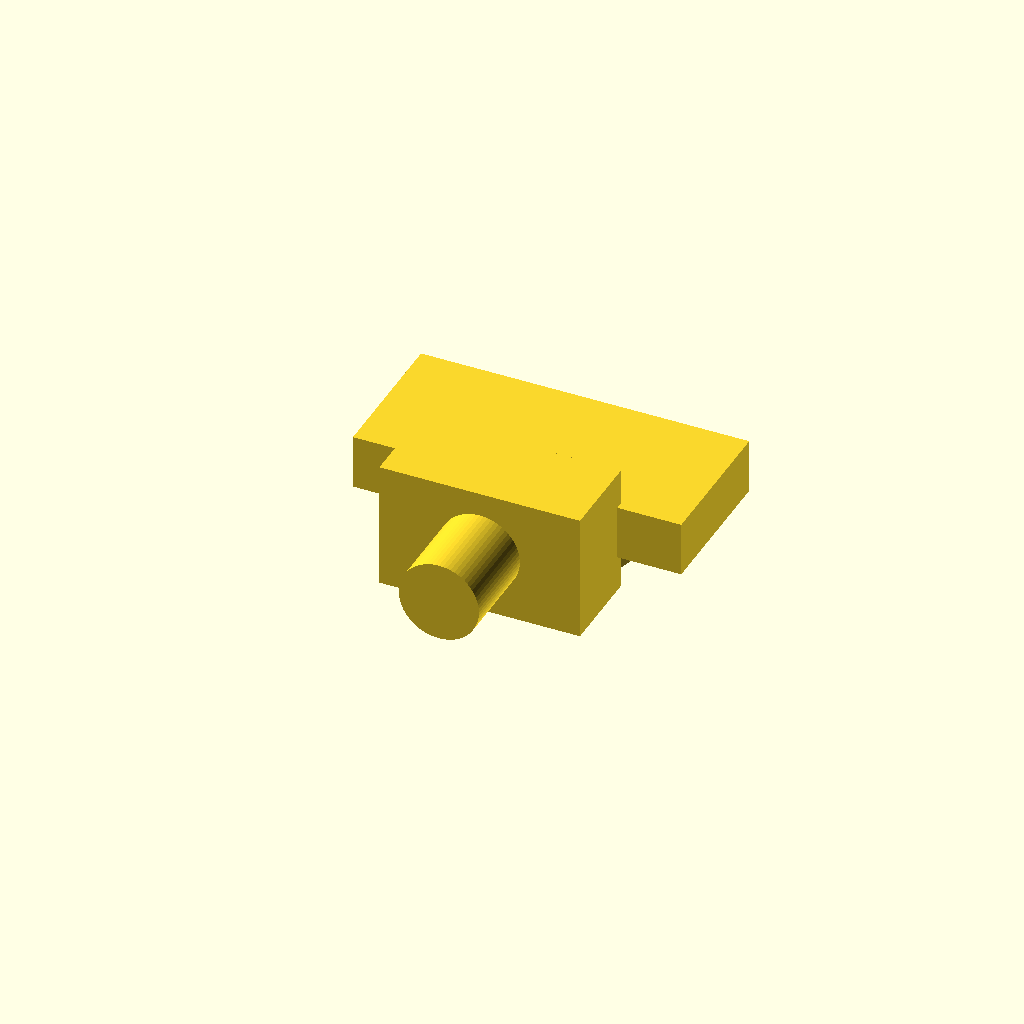
Cell 1 — every parameter at its default value.
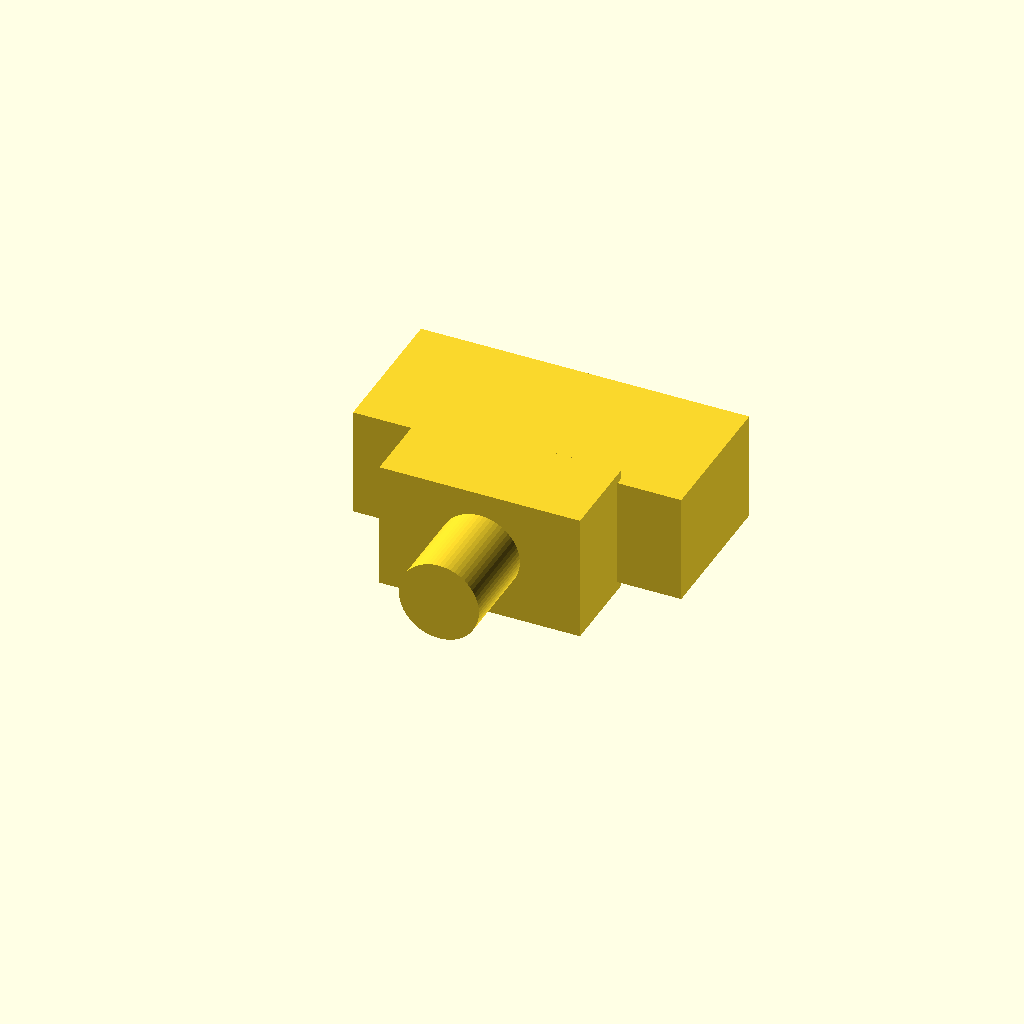
Cell 2: top_tab_thickness = 30 (everything else at default).
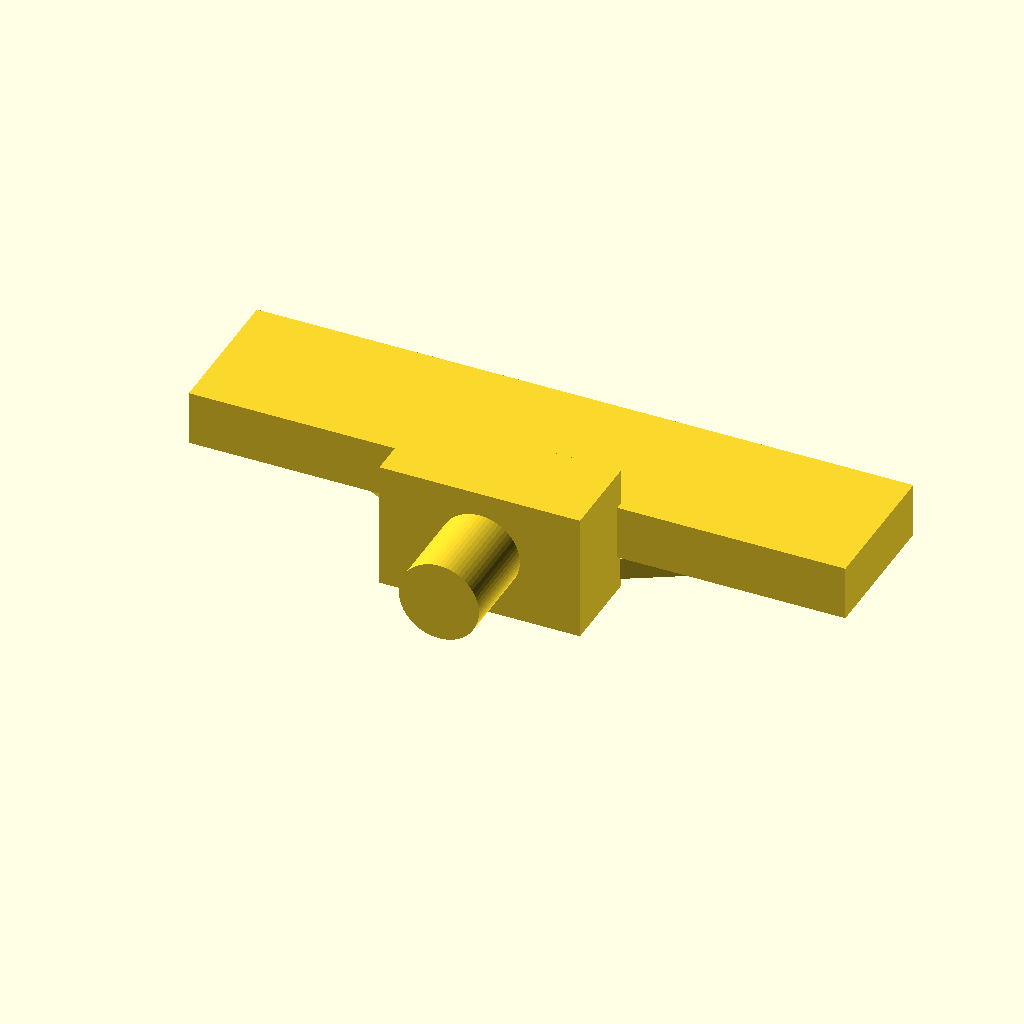
Cell 3 — top_tab_width set to 180, the other parameters unchanged.
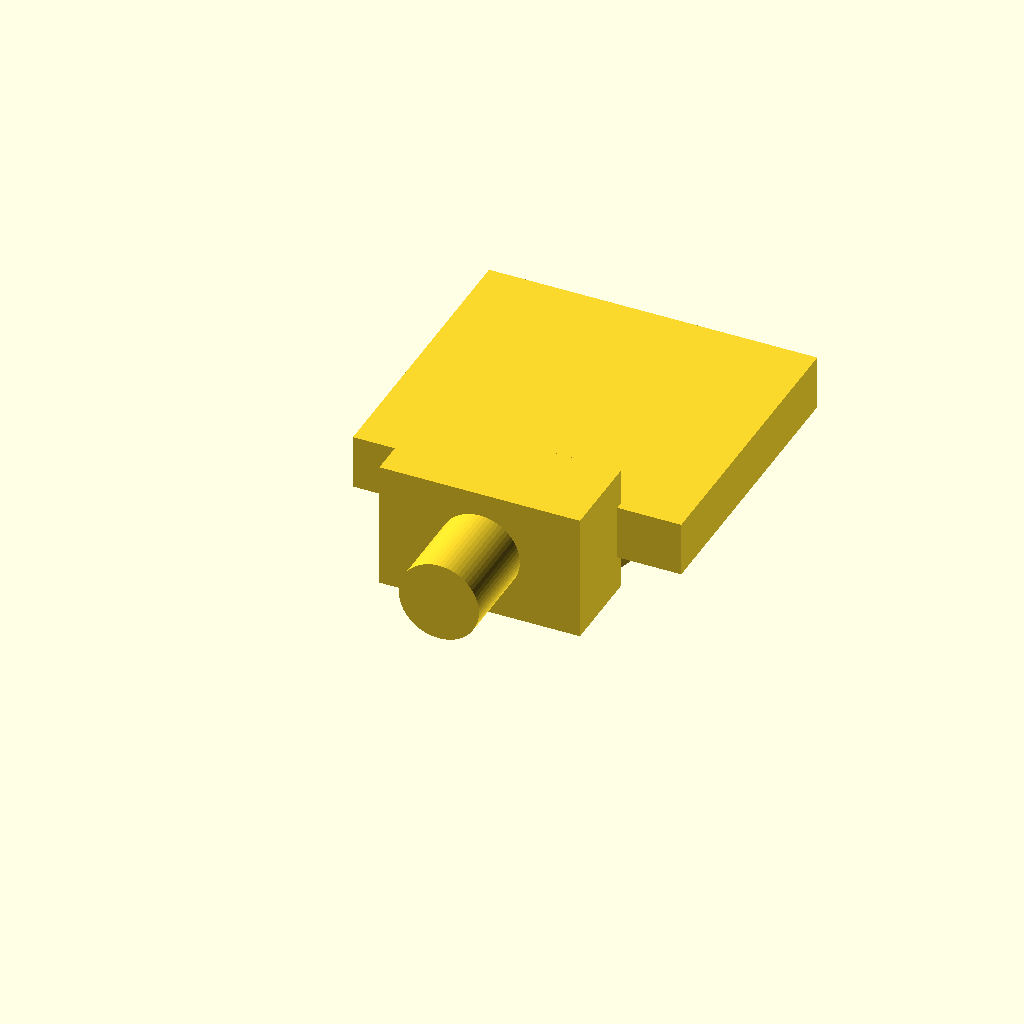
Cell 4 — top_tab_height set to 80, the other parameters unchanged.
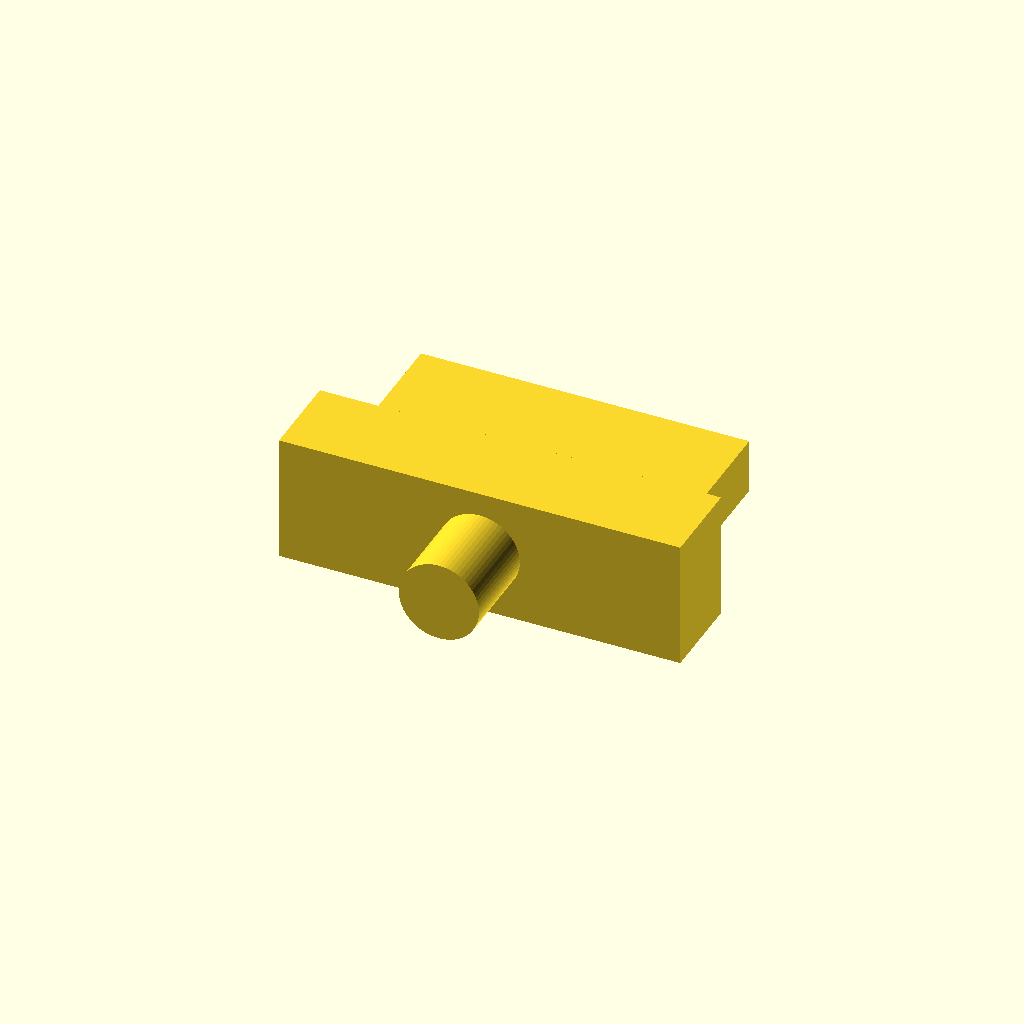
Cell 5 — base_width set to 110, the other parameters unchanged.
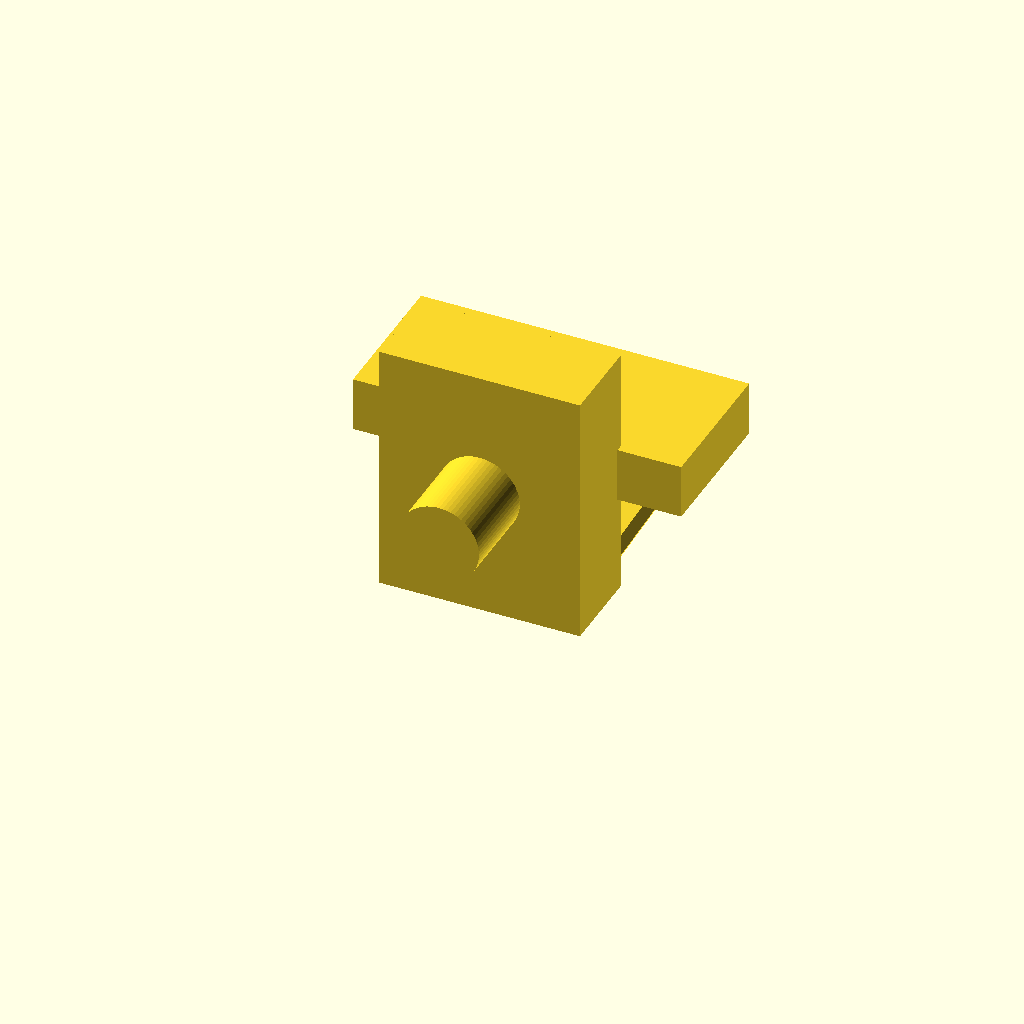
Cell 6: base_depth = 70 (everything else at default).
One fixed orthographic camera (rotation 55°, 0°, 25°; colour scheme Cornfield) for every cell.
Source of the model, cad/pole_1qtr_head.scad:
// SPDX-License-Identifier: CERN-OHL-S-2.0
// Xiaomi 1S pole-mount head
// Units: millimeters
// Use with a locking 1/4-inch friction arm, not a soft unloaded ball head.

/* [USER PARAMETERS] */

top_tab_thickness = 15;
top_tab_width = 90;
top_tab_height = 40;
base_width = 55;
base_depth = 35;
base_height = 24;

// Heat-set threaded insert for a 1/4-20 screw.
insert_diameter = 6.4;
insert_depth = 8.0;

/* [QUALITY] */

$fn = 64;

assert(top_tab_thickness >= 12,
       "top_tab_thickness below 12 mm may not hold the Xiaomi base securely");

module quarter_twenty_boss() {
    difference() {
        union() {
            translate([-base_width / 2, 0, 0])
                cube([base_width, base_height, base_depth]);

            translate([0, 0, base_depth / 2])
                rotate([90, 0, 0])
                    cylinder(
                        h = base_height,
                        d = 22,
                        center = false
                    );
        }

        // Vertical heat-set insert opening.
        translate([0, -1, base_depth / 2])
            rotate([-90, 0, 0])
                cylinder(
                    h = insert_depth,
                    d = insert_diameter
                );
    }
}

module top_tab() {
    translate([
        -top_tab_width / 2,
        base_height - 2,
        (base_depth - top_tab_thickness) / 2
    ])
        cube([
            top_tab_width,
            top_tab_height,
            top_tab_thickness
        ]);
}

module rear_gusset() {
    hull() {
        translate([-base_width / 2 + 4, base_height - 2, 2])
            cube([base_width - 8, 6, 6]);
        translate([-top_tab_width / 2 + 8, base_height + 18,
                   (base_depth - top_tab_thickness) / 2])
            cube([top_tab_width - 16, 6, 6]);
    }
}

union() {
    quarter_twenty_boss();
    top_tab();
    rear_gusset();
}
Customizer parameters (derived from the source; name, type, default, range or options):
top_tab_thickness: number, default 15
top_tab_width: number, default 90
top_tab_height: number, default 40
base_width: number, default 55
base_depth: number, default 35
base_height: number, default 24
insert_diameter: number, default 6.4
insert_depth: number, default 8
